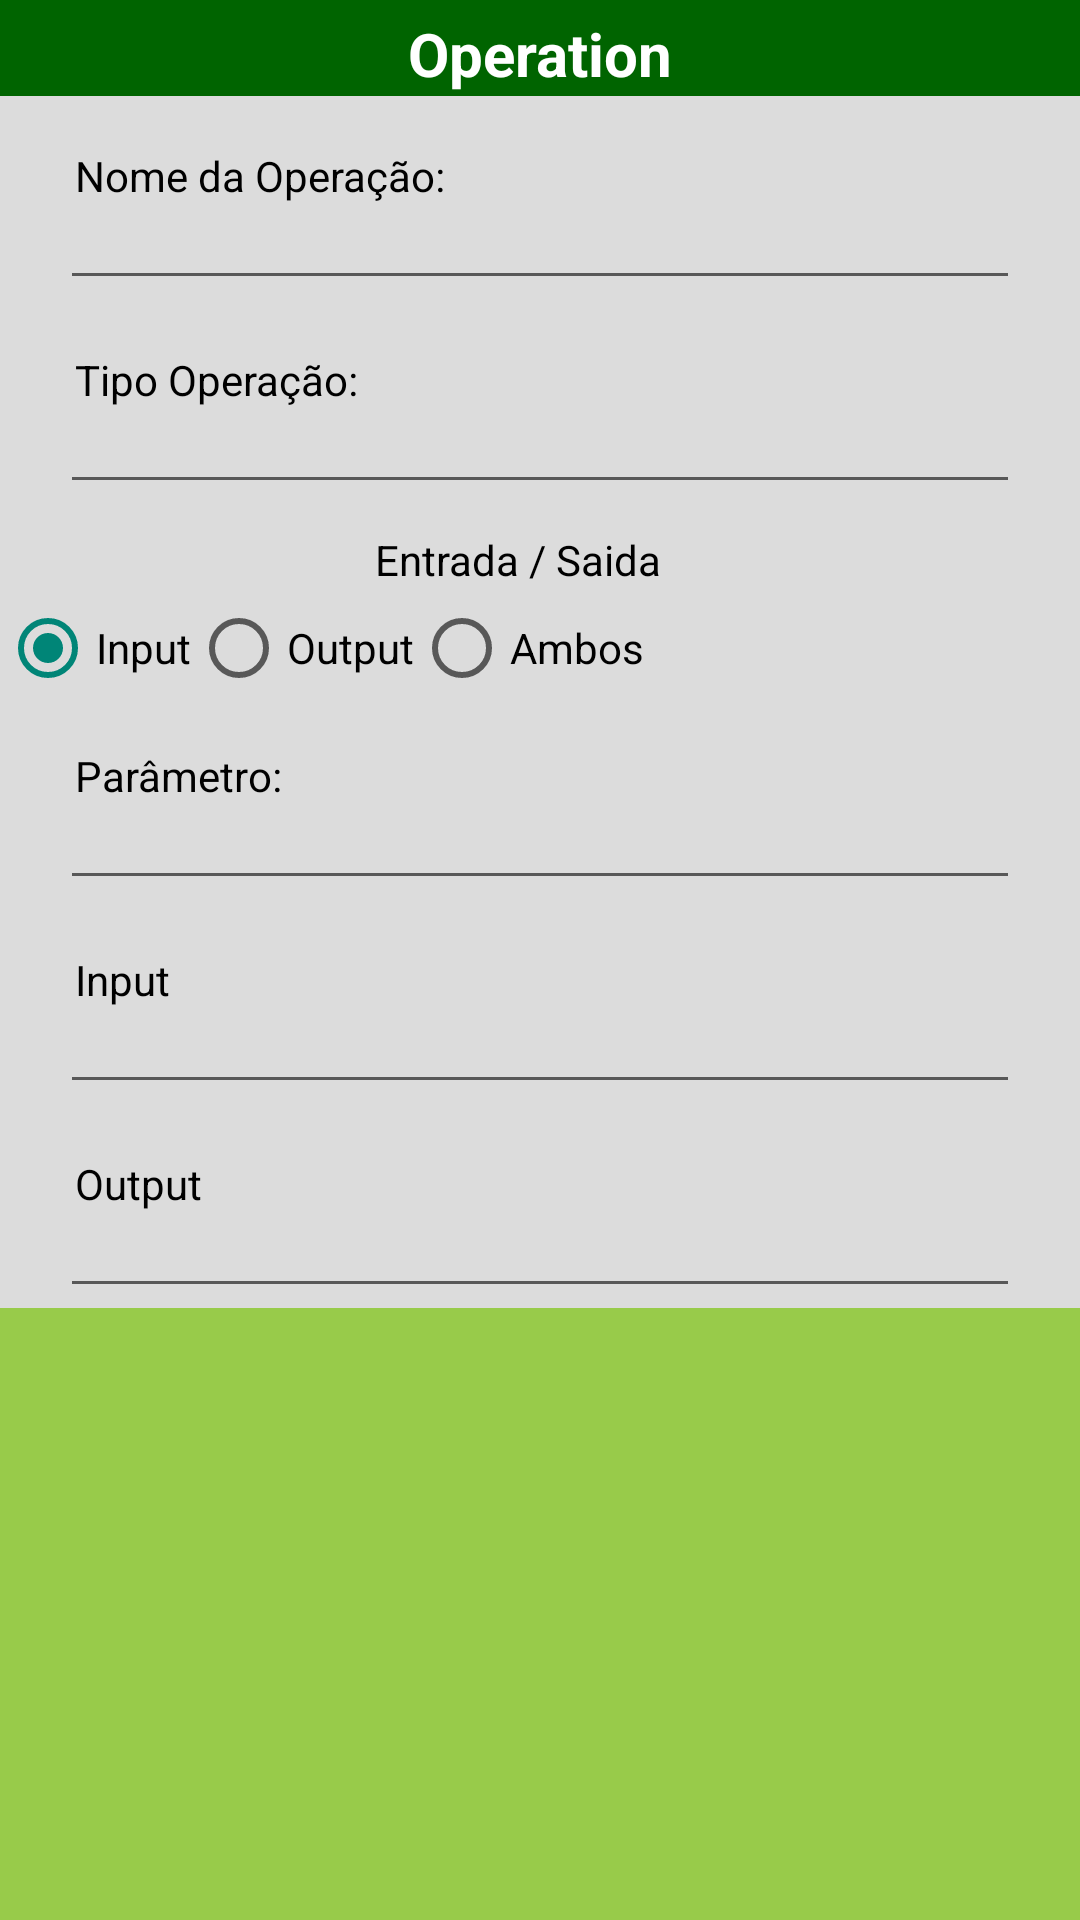

Here is an Android app screen rendered from its layout file. Give the layout XML and the strings, colors and styles it references.
<!-- AndroidManifest.xml: application theme Theme.SWSMobile -->
<!-- res/layout/tag_operation_hrests.xml -->
<?xml version="1.0" encoding="utf-8"?>
<ScrollView xmlns:android="http://schemas.android.com/apk/res/android"
    android:layout_width="fill_parent"
    android:layout_height="wrap_content" >

    <LinearLayout
        android:layout_width="fill_parent"
        android:layout_height="fill_parent"
        android:minHeight="40px"
        android:minWidth="40px"
        android:background="#DCDCDC"
        android:orientation="vertical">


        <TextView
            android:layout_height="32dp"
            android:layout_width="match_parent"
            android:text="@string/title_operation"
            android:textSize="20dp"
            android:textColor="#FFFFFF"
            android:paddingTop="4dp"
            android:background="#006400"
            android:typeface="sans"
            android:textStyle="bold"
            android:gravity="center" />


        <TextView
            android:id="@+id/tvOperation"
            android:layout_below="@+id/txtOperation"
            android:layout_height="25dp"
            android:layout_width="170dp"
            android:layout_marginTop="15dp"
            android:layout_marginLeft="20dp"
            android:text="@string/nome_operation"
            android:textColor="#000000"
            android:textSize="14dp"
            android:paddingLeft="5dp"
            android:paddingTop="2dp"
            android:typeface="sans" />

        <EditText
            android:id="@+id/txtOperation"
            android:layout_below="@+id/tvOperation"
            android:layout_width="match_parent"
            android:layout_height="wrap_content"
            android:clickable="true"
            android:layout_marginLeft="20dp"
            android:text=""
            android:textColorHint="@android:color/darker_gray"
            android:textColor="@android:color/black"
            android:paddingLeft="5dp"
            android:paddingTop="1dp"
            android:textSize="14dp"
            android:paddingBottom="1dp"
            android:typeface="sans"
            android:layout_marginRight="20dp" />

        <TextView
            android:id="@+id/tvTipoOperation"
            android:layout_below="@+id/txtOperation"
            android:layout_height="25dp"
            android:layout_width="170dp"
            android:layout_marginTop="15dp"
            android:layout_marginLeft="20dp"
            android:text="@string/tipo_operation"
            android:textColor="#000000"
            android:textSize="14dp"
            android:paddingLeft="5dp"
            android:paddingTop="2dp"
            android:typeface="sans" />

        <EditText
            android:id="@+id/txtTipoOperation"
            android:layout_below="@+id/tvTipoOperation"
            android:layout_width="match_parent"
            android:layout_height="wrap_content"
            android:clickable="true"
            android:layout_marginLeft="20dp"
            android:text=""
            android:textColorHint="@android:color/darker_gray"
            android:textColor="@android:color/black"
            android:paddingLeft="5dp"
            android:paddingTop="1dp"
            android:textSize="14dp"
            android:paddingBottom="1dp"
            android:typeface="sans"
            android:layout_marginRight="20dp" />


        <TextView
            android:id="@+id/tvEntradaSaida"
            android:layout_below="@+id/txtTipoOperation"
            android:layout_height="25dp"
            android:layout_width="170dp"
            android:layout_marginTop="7dp"
            android:layout_marginLeft="120dp"
            android:text="@string/tipo_i_o_operation"
            android:textColor="#000000"
            android:textSize="14dp"
            android:paddingLeft="5dp"
            android:paddingTop="2dp"
            android:typeface="sans" />

        <RadioGroup
            android:id="@+id/radio_group"
            android:layout_width="fill_parent"
            android:layout_height="wrap_content"
            android:orientation="horizontal">

                <RadioButton
                    android:id="@+id/radio_input"
                    android:layout_width="wrap_content"
                    android:layout_height="wrap_content"
                    android:text="@string/input_operation"
                    android:checked="true"
                    />
                <RadioButton
                    android:id="@+id/radio_output"
                    android:layout_width="wrap_content"
                    android:layout_height="wrap_content"
                    android:text="@string/output_operation"

                    
                     />
            <RadioButton
                android:id="@+id/radio_ambos"
                android:layout_width="wrap_content"
                android:layout_height="wrap_content"
                android:text="@string/ambos_operation"

                />
        </RadioGroup>

        <TextView
            android:id="@+id/tvParamOperation"
            android:layout_below="@+id/txtOperation"
            android:layout_height="25dp"
            android:layout_width="170dp"
            android:layout_marginTop="15dp"
            android:layout_marginLeft="20dp"
            android:text="@string/operation_param"
            android:textColor="#000000"
            android:textSize="14dp"
            android:paddingLeft="5dp"
            android:paddingTop="2dp"
            android:typeface="sans" />

        <EditText
            android:id="@+id/txtParamOperation"
            android:layout_below="@+id/tvOperationSaidaEntrada"
            android:layout_width="match_parent"
            android:layout_height="wrap_content"
            android:clickable="true"
            android:layout_marginLeft="20dp"
            android:text=""
            android:textColorHint="@android:color/darker_gray"
            android:textColor="@android:color/black"
            android:paddingLeft="5dp"
            android:paddingTop="1dp"
            android:textSize="14dp"
            android:paddingBottom="1dp"
            android:typeface="sans"
            android:layout_marginRight="20dp" />

        


        <TextView
            android:id="@+id/tvOperationEntrada"
            android:layout_below="@+id/txtOperation"
            android:layout_height="25dp"
            android:layout_width="170dp"
            android:layout_marginTop="15dp"
            android:layout_marginLeft="20dp"
            android:text="@string/input_operation"
            android:textColor="#000000"
            android:textSize="14dp"
            android:paddingLeft="5dp"
            android:paddingTop="2dp"
            android:typeface="sans" />

        <EditText
            android:id="@+id/txtInputOperation"
            android:layout_below="@+id/tvOperationEntrada"
            android:layout_width="match_parent"
            android:layout_height="wrap_content"
            android:clickable="true"
            android:layout_marginLeft="20dp"
            android:text=""
            android:textColorHint="@android:color/darker_gray"
            android:textColor="@android:color/black"
            android:paddingLeft="5dp"
            android:paddingTop="1dp"
            android:textSize="14dp"
            android:paddingBottom="1dp"
            android:typeface="sans"
            android:layout_marginRight="20dp" />


        <TextView
            android:id="@+id/tvOperationSaida"
            android:layout_below="@+id/txtOperation"
            android:layout_height="25dp"
            android:layout_width="170dp"
            android:layout_marginTop="15dp"
            android:layout_marginLeft="20dp"
            android:text="@string/output_operation"
            android:textColor="#000000"
            android:textSize="14dp"
            android:paddingLeft="5dp"
            android:paddingTop="2dp"
            android:typeface="sans" />

        <EditText
            android:id="@+id/txtOutputOperation"
            android:layout_below="@+id/tvOperationSaida"
            android:layout_width="match_parent"
            android:layout_height="wrap_content"
            android:clickable="true"
            android:layout_marginLeft="20dp"
            android:text=""
            android:textColorHint="@android:color/darker_gray"
            android:textColor="@android:color/black"
            android:paddingLeft="5dp"
            android:paddingTop="1dp"
            android:textSize="14dp"
            android:paddingBottom="1dp"
            android:typeface="sans"
            android:layout_marginRight="20dp" />

    </LinearLayout>




</ScrollView>
<!-- resources referenced by this layout -->
<resources>
  <string name="ambos_operation">Ambos</string>
  <string name="input_operation">Input</string>
  <string name="nome_operation">Nome da Operação:</string>
  <string name="operation_param">Parâmetro:</string>
  <string name="output_operation">Output</string>
  <string name="tipo_i_o_operation">Entrada / Saida</string>
  <string name="tipo_operation">Tipo Operação:</string>
  <string name="title_operation">Operation</string>
  <style name="Theme.SWSMobile" parent="@style/Theme.AppCompat.Light.DarkActionBar">
          <item name="android:windowBackground">@color/winBackground</item>
          <item name="android:actionBarStyle">@style/ActionBar</item>
          <item name="actionBarStyle">@style/ActionBar</item>
      </style>
  <color name="winBackground">#98cb4a</color>
  <style name="ActionBar" parent="@style/Widget.AppCompat.Light.ActionBar.Solid.Inverse">
          <item name="android:background">@color/background</item>
          <item name="background">@color/background</item>
      </style>
  <color name="background">#006400</color>
</resources>
